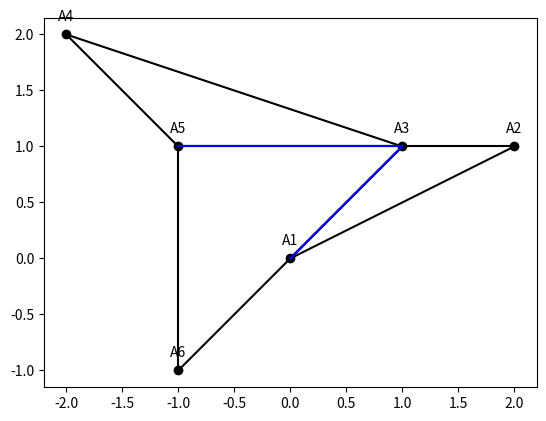

This chart was generated by the following Python code:
import matplotlib.pyplot as plt
import numpy as np

points = np.array([
    [0, 0],
    [2, 1],
    [1, 1],
    [-2, 2],
    [-1, 1],
    [-1, -1]
])

polygons = [
    [0, 1, 2, 0],
    [2, 3, 4, 2],
    [5, 2, 4, 5]    
]

plt.figure()
plt.plot(points[:, 0], points[:, 1], 'ko')

for polygon in polygons:
    for i in range(len(polygon) - 1):
        plt.plot(
            [points[polygon[i], 0], points[polygon[i + 1], 0]],
            [points[polygon[i], 1], points[polygon[i + 1], 1]],
            'k-'
        )

chords = [
    [4, 2],  # A5A3
    [0, 2]   # A1A3
]

for chord in chords:
    plt.plot(
        [points[chord[0], 0], points[chord[1], 0]],
        [points[chord[0], 1], points[chord[1], 1]],
        'b-'
    )

labels = ['A1', 'A2', 'A3', 'A4', 'A5', 'A6']
for i, txt in enumerate(labels):
    plt.annotate(txt, (points[i, 0], points[i, 1]), textcoords="offset points", xytext=(0, 10), ha='center')

plt.gca().set_aspect('equal', adjustable='box')
plt.show()